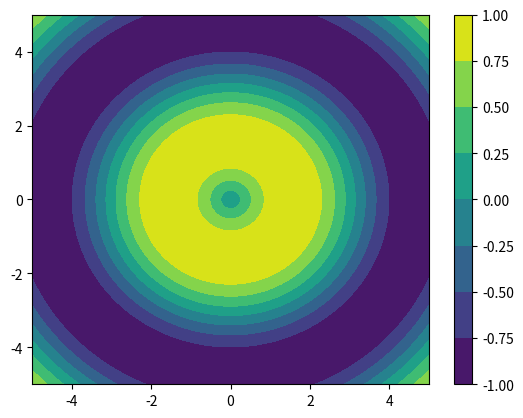

Reproduce this figure in Python.
"""Summary of matplotlib basics.

[redacted] """

# NumPy ve Matplotlib kütüphanelerini içe aktarıyoruz
import numpy as np
import matplotlib.pyplot as plt

# 3D grafik çizimi için gerekli modülü içe aktarıyoruz
from mpl_toolkits.mplot3d import Axes3D

# x ve y eksenlerinde -5'ten 5'e kadar 100 nokta oluşturuyoruz
x = np.linspace(-5, 5, 100)
y = np.linspace(-5, 5, 100)

# x ve y değerlerinden 2D ızgara (grid) oluşturuyoruz
X, Y = np.meshgrid(x, y)

# Z değerlerini hesaplıyoruz: sin(sqrt(x^2 + y^2))
Z = np.sin(np.sqrt(X**2 + Y**2))

# Kontur grafiği çiziyoruz
plt.contourf(X, Y, Z)

# Renk çubuğu (colorbar) ekliyoruz
plt.colorbar()

# Oluşturulan grafiği ekranda gösteriyoruz
plt.show()